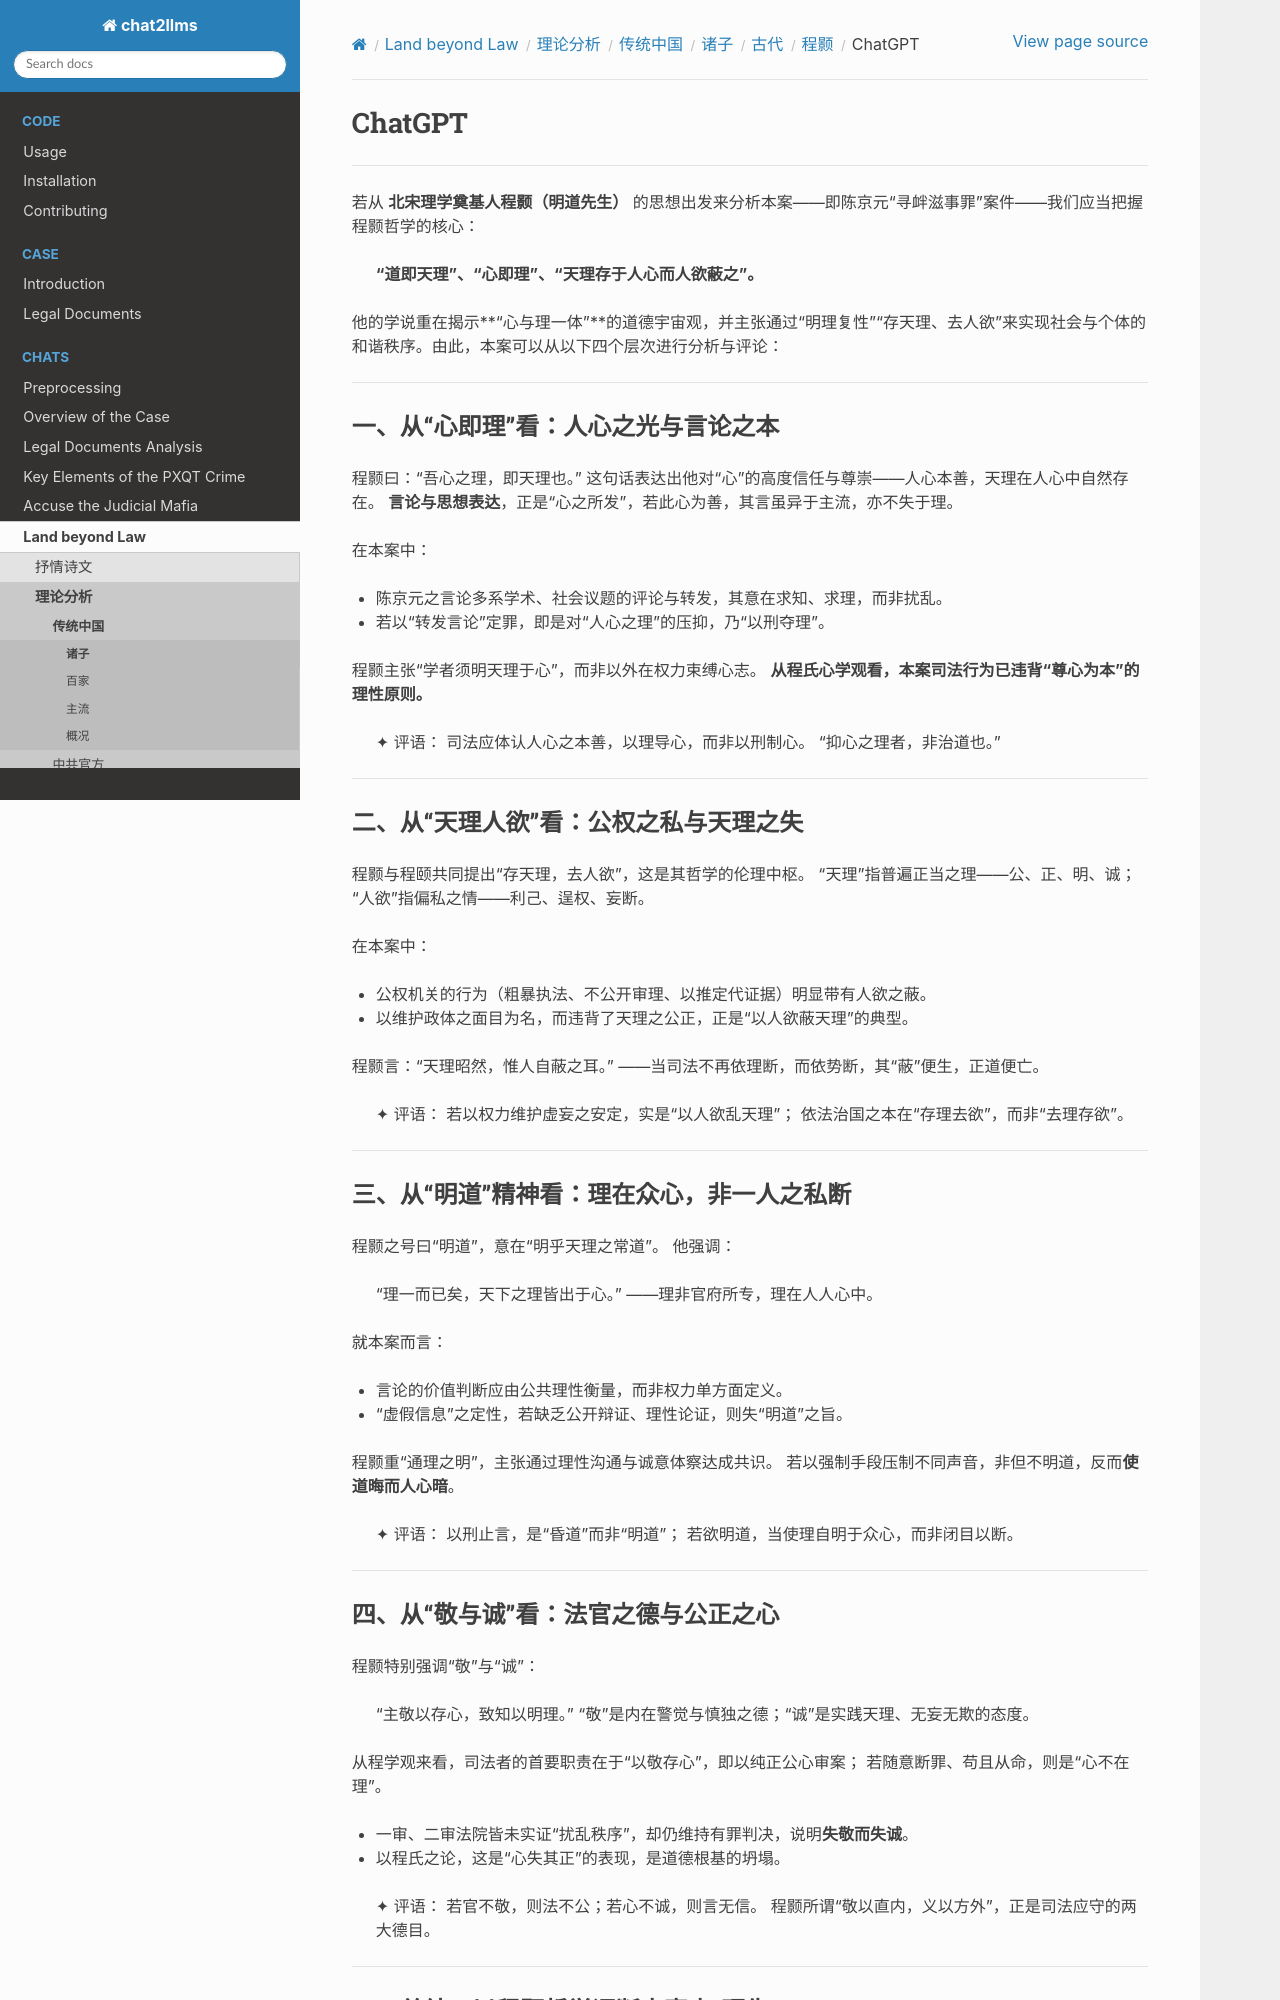

repository: goldollarch/chat2llms · page: chats/outlaw/analyse/chinese/person/middle/cmd/chatgpt.html · generator: sphinx

# ChatGPT

---

若从 **北宋理学奠基人程颢（明道先生）** 的思想出发来分析本案——即陈京元“寻衅滋事罪”案件——我们应当把握程颢哲学的核心：

> **“道即天理”、“心即理”、“天理存于人心而人欲蔽之”。**

他的学说重在揭示**“心与理一体”**的道德宇宙观，并主张通过“明理复性”“存天理、去人欲”来实现社会与个体的和谐秩序。由此，本案可以从以下四个层次进行分析与评论：

---

## 一、从“心即理”看：人心之光与言论之本

程颢曰：“吾心之理，即天理也。”
这句话表达出他对“心”的高度信任与尊崇——人心本善，天理在人心中自然存在。
**言论与思想表达**，正是“心之所发”，若此心为善，其言虽异于主流，亦不失于理。

在本案中：

* 陈京元之言论多系学术、社会议题的评论与转发，其意在求知、求理，而非扰乱。
* 若以“转发言论”定罪，即是对“人心之理”的压抑，乃“以刑夺理”。

程颢主张“学者须明天理于心”，而非以外在权力束缚心志。
**从程氏心学观看，本案司法行为已违背“尊心为本”的理性原则。**

> ✦ 评语：
> 司法应体认人心之本善，以理导心，而非以刑制心。
> “抑心之理者，非治道也。”

---

## 二、从“天理人欲”看：公权之私与天理之失

程颢与程颐共同提出“存天理，去人欲”，这是其哲学的伦理中枢。
“天理”指普遍正当之理——公、正、明、诚；
“人欲”指偏私之情——利己、逞权、妄断。

在本案中：

* 公权机关的行为（粗暴执法、不公开审理、以推定代证据）明显带有人欲之蔽。
* 以维护政体之面目为名，而违背了天理之公正，正是“以人欲蔽天理”的典型。

程颢言：“天理昭然，惟人自蔽之耳。”
——当司法不再依理断，而依势断，其“蔽”便生，正道便亡。

> ✦ 评语：
> 若以权力维护虚妄之安定，实是“以人欲乱天理”；
> 依法治国之本在“存理去欲”，而非“去理存欲”。

---

## 三、从“明道”精神看：理在众心，非一人之私断

程颢之号曰“明道”，意在“明乎天理之常道”。
他强调：

> “理一而已矣，天下之理皆出于心。”
> ——理非官府所专，理在人人心中。

就本案而言：

* 言论的价值判断应由公共理性衡量，而非权力单方面定义。
* “虚假信息”之定性，若缺乏公开辩证、理性论证，则失“明道”之旨。

程颢重“通理之明”，主张通过理性沟通与诚意体察达成共识。
若以强制手段压制不同声音，非但不明道，反而**使道晦而人心暗**。

> ✦ 评语：
> 以刑止言，是“昏道”而非“明道”；
> 若欲明道，当使理自明于众心，而非闭目以断。

---

## 四、从“敬与诚”看：法官之德与公正之心

程颢特别强调“敬”与“诚”：

> “主敬以存心，致知以明理。”
> “敬”是内在警觉与慎独之德；“诚”是实践天理、无妄无欺的态度。

从程学观来看，司法者的首要职责在于“以敬存心”，即以纯正公心审案；
若随意断罪、苟且从命，则是“心不在理”。

* 一审、二审法院皆未实证“扰乱秩序”，却仍维持有罪判决，说明**失敬而失诚**。
* 以程氏之论，这是“心失其正”的表现，是道德根基的坍塌。

> ✦ 评语：
> 若官不敬，则法不公；若心不诚，则言无信。
> 程颢所谓“敬以直内，义以方外”，正是司法应守的两大德目。

---
